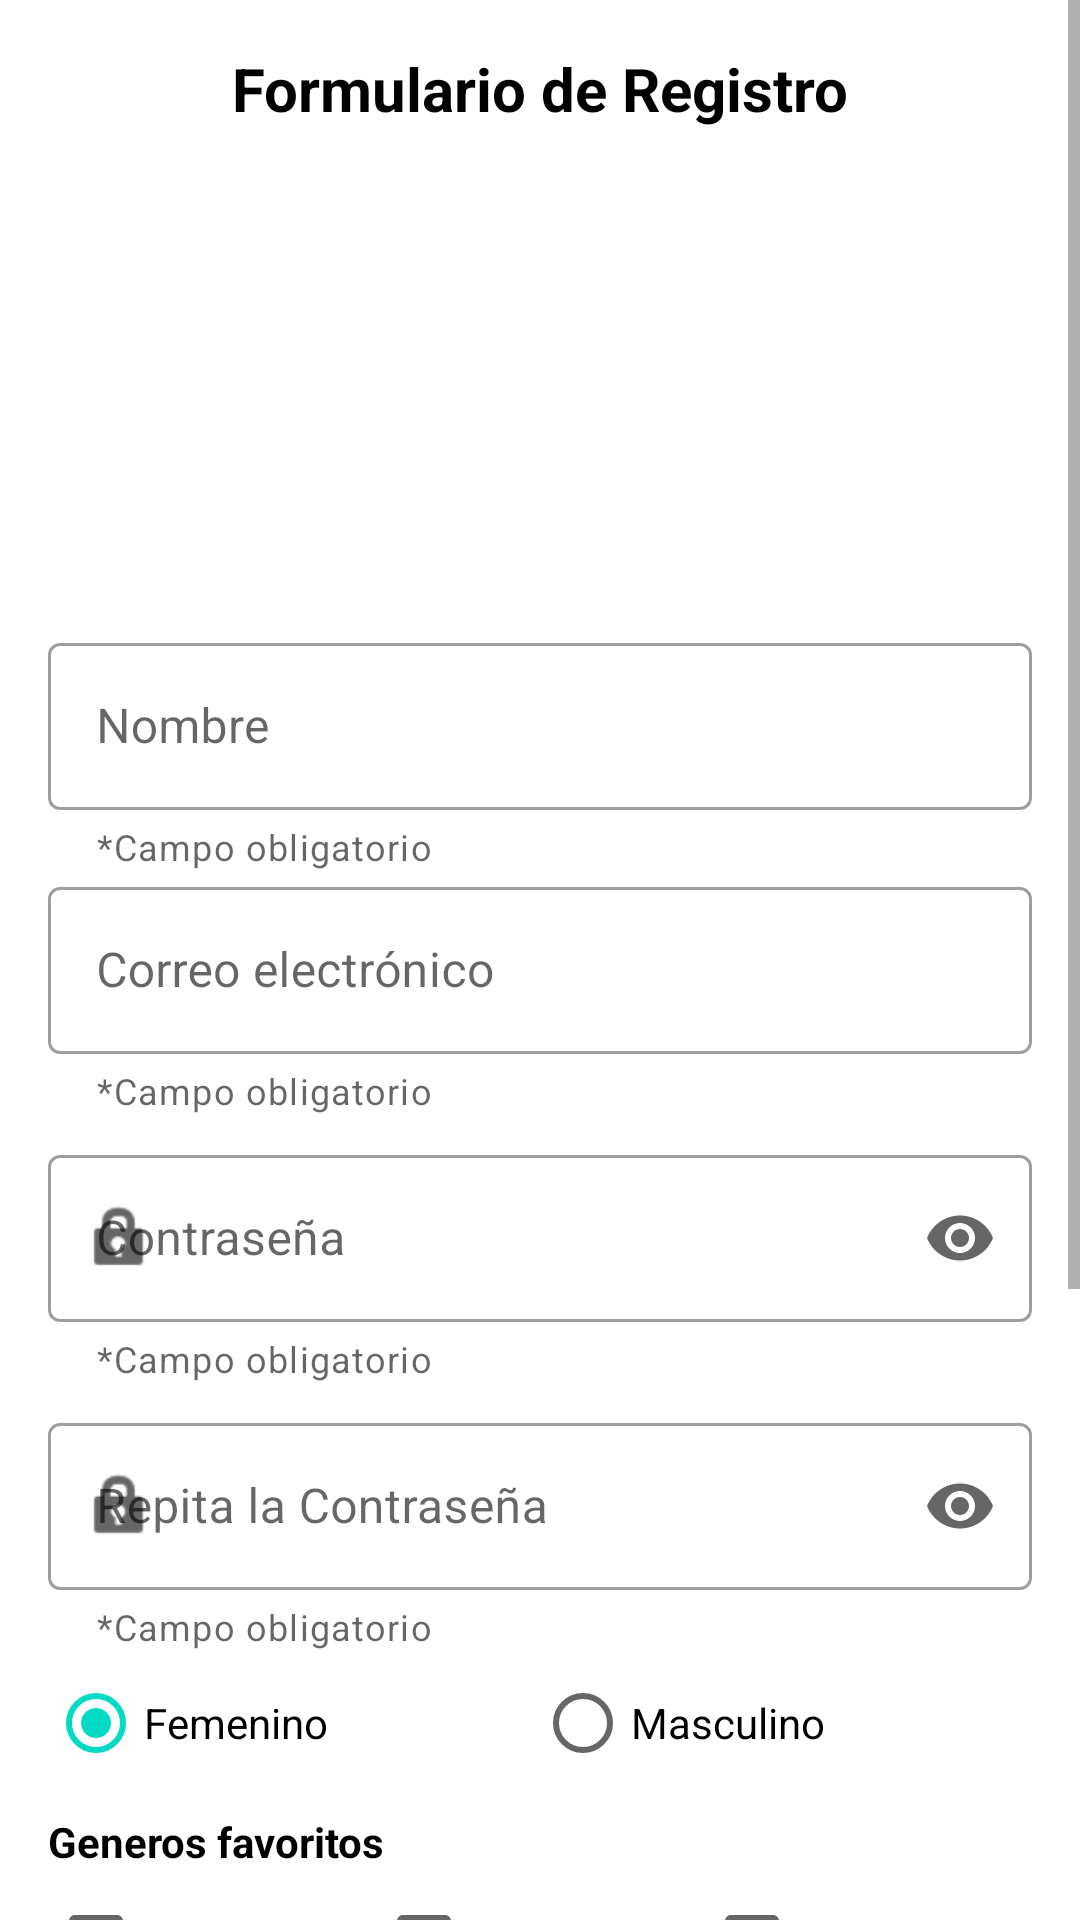

This screen was rendered from an Android layout file. Write that file and the resources it references.
<!-- AndroidManifest.xml: application theme Theme.MisSeriesApp -->
<!-- res/layout/activity_sign_up.xml -->
<?xml version="1.0" encoding="utf-8"?>
<ScrollView xmlns:android="http://schemas.android.com/apk/res/android"
    xmlns:app="http://schemas.android.com/apk/res-auto"
    xmlns:tools="http://schemas.android.com/tools"
    android:layout_width="match_parent"
    android:layout_height="wrap_content">

    <LinearLayout
        android:id="@+id/liner_layout"
        android:layout_width="match_parent"
        android:layout_height="wrap_content"
        android:orientation="vertical"
        android:padding="16dp"
        tools:context=".ui.signup.SignUpActivity">

        <TextView
            android:id="@+id/title_text_view"
            android:layout_width="match_parent"
            android:layout_height="wrap_content"
            android:text="@string/register_form"
            android:textAlignment="center"
            android:textColor="@color/black"
            android:textSize="20sp"
            android:textStyle="bold" />

        <ImageView
            android:id="@+id/logo_image_view"
            android:layout_width="150dp"
            android:layout_height="150dp"
            android:layout_gravity="center_horizontal"
            android:layout_marginTop="16dp"
            android:contentDescription="null"
            android:textAlignment="center"
            app:srcCompat="@drawable/logo1" />

        <com.google.android.material.textfield.TextInputLayout
            android:id="@+id/name_text_input_layout"
            style="@style/Widget.MaterialComponents.TextInputLayout.OutlinedBox"
            android:layout_width="match_parent"
            android:layout_height="wrap_content"
            app:helperText="@string/required_field"
            app:startIconDrawable="@drawable/ic_person">

            <com.google.android.material.textfield.TextInputEditText

                android:id="@+id/name_edit_text"
                android:layout_width="match_parent"
                android:layout_height="wrap_content"
                android:layout_marginTop="8dp"
                android:hint="@string/name"
                android:inputType="text" />
        </com.google.android.material.textfield.TextInputLayout>


        <com.google.android.material.textfield.TextInputLayout
            android:id="@+id/email_text_input_layout"
            style="@style/Widget.MaterialComponents.TextInputLayout.OutlinedBox"
            android:layout_width="match_parent"
            android:layout_height="wrap_content"
            app:helperText="@string/required_field"
            app:startIconDrawable="@drawable/ic_email">

            <com.google.android.material.textfield.TextInputEditText

                android:id="@+id/email_edit_text"
                android:layout_width="match_parent"
                android:layout_height="wrap_content"
                android:layout_marginTop="8dp"
                android:hint="@string/email"
                android:inputType="textEmailAddress" />
        </com.google.android.material.textfield.TextInputLayout>

        <com.google.android.material.textfield.TextInputLayout
            android:id="@+id/password_text_input_layout"
            style="@style/Widget.MaterialComponents.TextInputLayout.OutlinedBox"
            android:layout_width="match_parent"
            android:layout_height="wrap_content"
            android:layout_marginTop="8dp"
            app:endIconMode="password_toggle"
            app:helperText="@string/required_field"
            app:startIconDrawable="@android:drawable/ic_lock_idle_lock">

            <com.google.android.material.textfield.TextInputEditText
                android:id="@+id/password_edit_text"
                android:layout_width="match_parent"
                android:layout_height="wrap_content"
                android:hint="@string/password"
                android:inputType="textPassword" />
        </com.google.android.material.textfield.TextInputLayout>

        <com.google.android.material.textfield.TextInputLayout
            android:id="@+id/rep_password_text_input_layout"
            style="@style/Widget.MaterialComponents.TextInputLayout.OutlinedBox"
            android:layout_width="match_parent"
            android:layout_height="wrap_content"
            android:layout_marginTop="8dp"
            app:endIconMode="password_toggle"
            app:helperText="@string/required_field"
            app:startIconDrawable="@android:drawable/ic_lock_idle_lock">

            <com.google.android.material.textfield.TextInputEditText
                android:id="@+id/red_password_edit_text"
                android:layout_width="match_parent"
                android:layout_height="wrap_content"
                android:hint="@string/rep_password"
                android:inputType="textPassword" />
        </com.google.android.material.textfield.TextInputLayout>

        <RadioGroup
            android:id="@+id/genre_radio_group"
            android:layout_width="match_parent"
            android:layout_height="match_parent"
            android:orientation="horizontal">

            <RadioButton
                android:id="@+id/female_radio_button"
                android:layout_width="wrap_content"
                android:layout_height="wrap_content"
                android:layout_weight="1"
                android:checked="true"
                android:text="@string/femenino" />

            <RadioButton
                android:id="@+id/male_radio_button"
                android:layout_width="wrap_content"
                android:layout_height="wrap_content"
                android:layout_weight="1"
                android:text="@string/masculino" />
        </RadioGroup>

        <TextView
            android:id="@+id/genre_text_view"
            android:layout_width="match_parent"
            android:layout_height="wrap_content"
            android:layout_marginTop="6dp"
            android:text="@string/genre_favorites"
            android:textColor="@color/black"
            android:textStyle="bold" />

        <LinearLayout
            android:layout_width="match_parent"
            android:layout_height="match_parent"
            android:orientation="horizontal">

            <CheckBox
                android:id="@+id/action_check_box"
                android:layout_width="0dp"
                android:layout_height="wrap_content"
                android:layout_weight="1"
                android:text="@string/action" />

            <CheckBox
                android:id="@+id/adventure_check_box"
                android:layout_width="0dp"
                android:layout_height="wrap_content"
                android:layout_weight="1"
                android:text="@string/adventure" />

            <CheckBox
                android:id="@+id/comic_check_box"
                android:layout_width="0dp"
                android:layout_height="wrap_content"
                android:layout_weight="1"
                android:text="@string/comic" />
        </LinearLayout>

        <LinearLayout
            android:layout_width="match_parent"
            android:layout_height="match_parent"
            android:orientation="horizontal">

            <CheckBox
                android:id="@+id/love_check_box"
                android:layout_width="0dp"
                android:layout_height="wrap_content"
                android:layout_weight="1"
                android:text="@string/love" />

            <CheckBox
                android:id="@+id/suspense_check_box"
                android:layout_width="0dp"
                android:layout_height="wrap_content"
                android:layout_weight="1"
                android:text="@string/suspense" />

            <CheckBox
                android:id="@+id/terror_check_box"
                android:layout_width="0dp"
                android:layout_height="wrap_content"
                android:layout_weight="1"
                android:text="@string/terror" />
        </LinearLayout>


        <com.google.android.material.textfield.TextInputLayout
            android:id="@+id/date_text_input_layout"
            style="@style/Widget.MaterialComponents.TextInputLayout.OutlinedBox"
            android:layout_width="match_parent"
            android:layout_height="match_parent"
            app:helperText="@string/required_field"
            app:startIconDrawable="@drawable/ic_date_1">

            <com.google.android.material.textfield.TextInputEditText
                android:id="@+id/date_edit_text"
                android:layout_width="match_parent"
                android:layout_height="wrap_content"
                android:hint="@string/date"
                android:inputType="date"
                android:textColor="@color/black" />
        </com.google.android.material.textfield.TextInputLayout>

        <TextView
            android:id="@+id/textView"
            android:layout_width="match_parent"
            android:layout_height="wrap_content"
            android:layout_marginTop="8dp"
            android:text="@string/place_date"
            android:textColor="@color/black"
            android:textSize="16sp"
            android:textStyle="bold" />

        <LinearLayout
            android:layout_width="match_parent"
            android:layout_height="wrap_content"
            android:orientation="horizontal">

            <TextView
                android:id="@+id/place_date_text_view"
                android:layout_width="0dp"
                android:layout_height="wrap_content"
                android:layout_weight="1"
                android:hint="@string/place_date"
                android:text="@string/place_date"
                android:textSize="16sp" />

            <Spinner
                android:id="@+id/cities_spinner"
                android:layout_width="0dp"
                android:layout_height="wrap_content"
                android:layout_weight="1" />
        </LinearLayout>

        <Button
            android:id="@+id/register_button"
            android:layout_width="match_parent"
            android:layout_height="wrap_content"
            android:layout_marginTop="8dp"
            android:text="@string/register"
            android:textAllCaps="false" />

        <TextView
            android:id="@+id/info_text_view"
            android:layout_width="match_parent"
            android:layout_height="wrap_content"
            android:layout_marginTop="8dp"
            android:text="@string/info"
            android:textColor="@color/black_overlay" />
    </LinearLayout>
</ScrollView>
<!-- resources referenced by this layout -->
<resources>
  <color name="black">#FF000000</color>
  <color name="black_overlay">#66000000</color>
  <!-- drawable ic_date_1 (drawable) -->
  <vector android:height="24dp" android:tint="#3C3B3B"
      android:viewportHeight="24" android:viewportWidth="24"
      android:width="24dp" xmlns:android="http://schemas.android.com/apk/res/android">
      <path android:fillColor="@android:color/white" android:pathData="M20,3h-1L19,1h-2v2L7,3L7,1L5,1v2L4,3c-1.1,0 -2,0.9 -2,2v16c0,1.1 0.9,2 2,2h16c1.1,0 2,-0.9 2,-2L22,5c0,-1.1 -0.9,-2 -2,-2zM20,21L4,21L4,8h16v13z"/>
  </vector>
  <string name="action">Acción</string>
  <string name="adventure">Aventura</string>
  <string name="comic">Humor</string>
  <string name="date">Fecha de nacimiento</string>
  <string name="email">Correo electrónico</string>
  <string name="femenino">Femenino</string>
  <string name="genre_favorites">Generos favoritos</string>
  <string name="info">info</string>
  <string name="love">Romantica</string>
  <string name="masculino">Masculino</string>
  <string name="name">Nombre</string>
  <string name="password">Contraseña</string>
  <string name="place_date">Lugar de nacimiento</string>
  <string name="register">Registrar</string>
  <string name="register_form">Formulario de Registro</string>
  <string name="rep_password">Repita la Contraseña</string>
  <string name="required_field">*Campo obligatorio</string>
  <string name="suspense">Suspenso</string>
  <string name="terror">Terror</string>
  <style name="Theme.MisSeriesApp" parent="Theme.MaterialComponents.DayNight.DarkActionBar">
          
          <item name="colorPrimary">@color/primary</item>
          <item name="colorPrimaryVariant">@color/dark_primary</item>
          <item name="colorOnPrimary">@color/white</item>
          
          <item name="colorSecondary">@color/teal_200</item>
          <item name="colorSecondaryVariant">@color/teal_700</item>
          <item name="colorOnSecondary">@color/black</item>
          
          <item name="android:statusBarColor" tools:targetApi="l">?attr/colorPrimaryVariant</item>
          
      </style>
  <color name="primary">#009688</color>
  <color name="dark_primary">#00796B</color>
  <color name="white">#FFFFFFFF</color>
  <color name="teal_200">#FF03DAC5</color>
  <color name="teal_700">#FF018786</color>
</resources>
